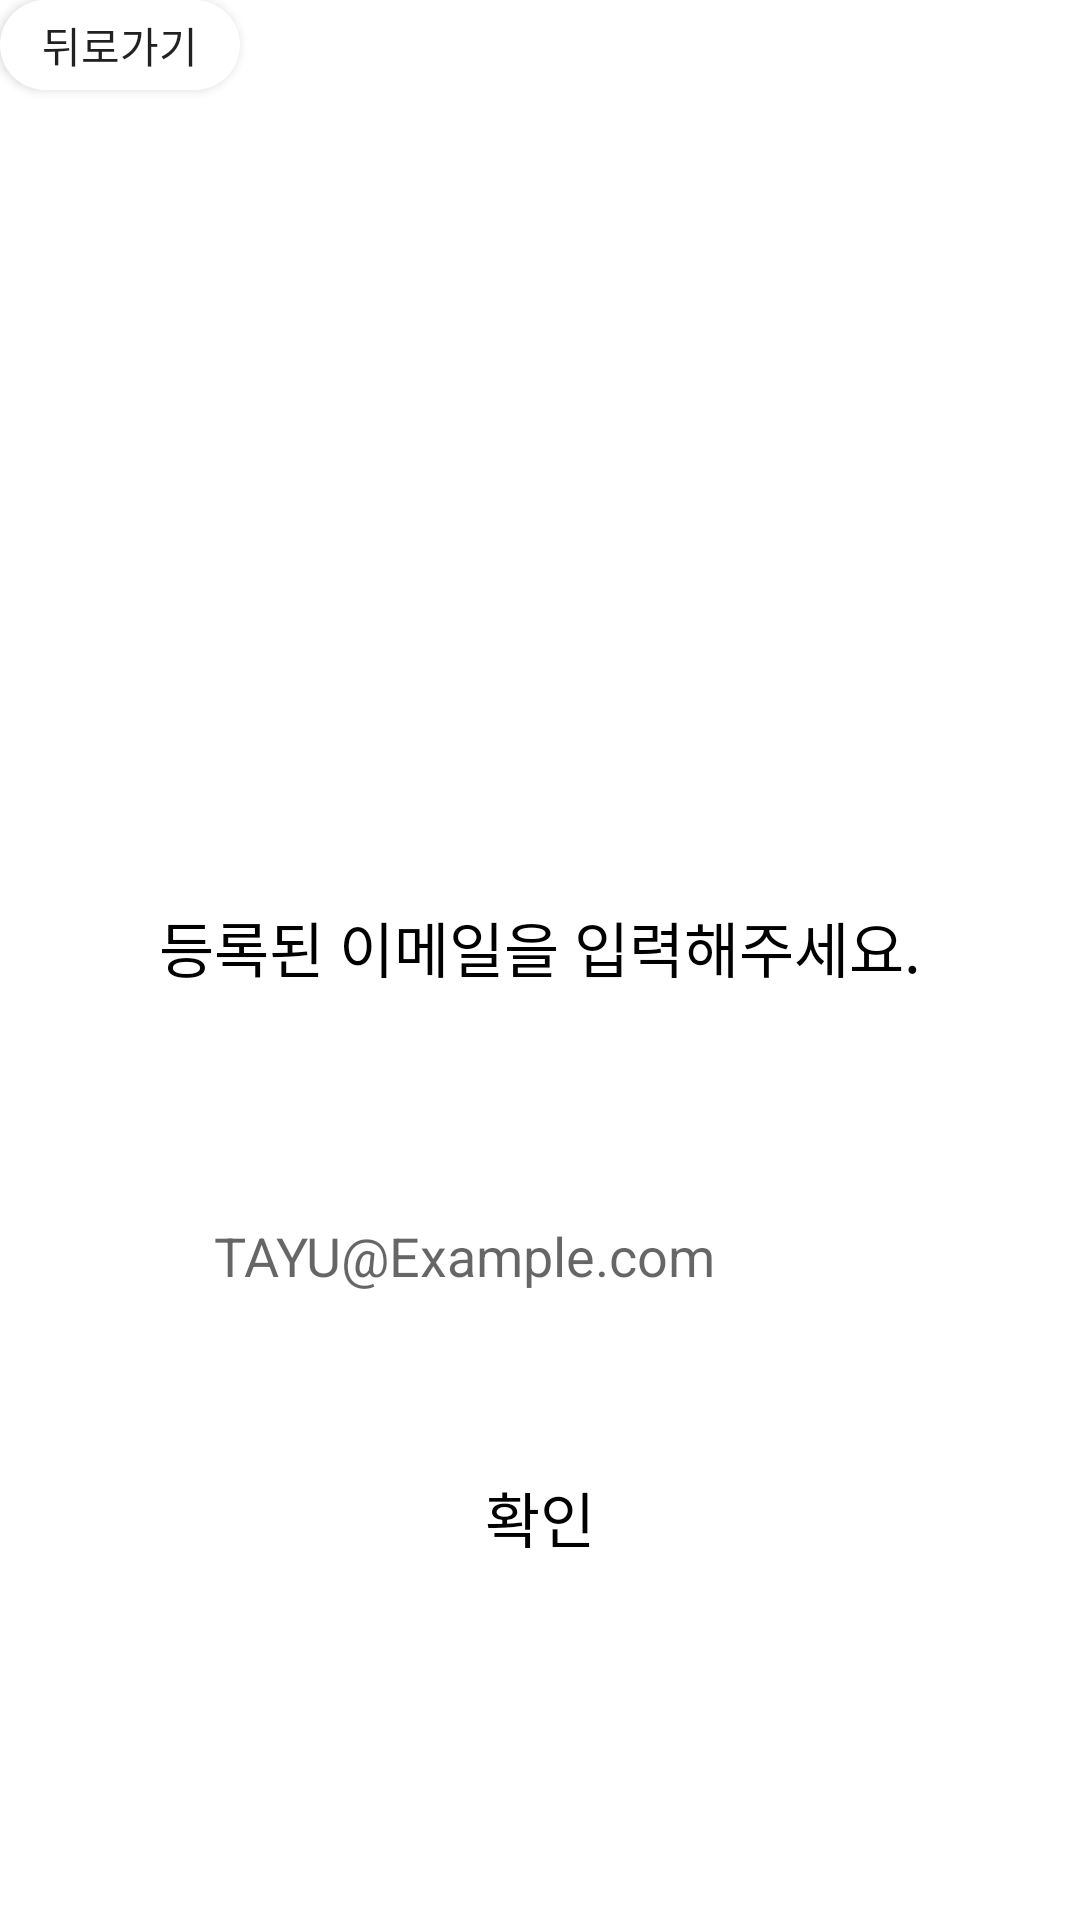

Here is an Android app screen rendered from its layout file. Give the layout XML and the strings, colors and styles it references.
<!-- AndroidManifest.xml: application theme AppTheme -->
<!-- res/layout/findactivity.xml -->
<?xml version="1.0" encoding="utf-8"?>
<LinearLayout xmlns:android="http://schemas.android.com/apk/res/android"
    xmlns:app="http://schemas.android.com/apk/res-auto"
    xmlns:tools="http://schemas.android.com/tools"
    android:layout_width="match_parent"
    android:layout_height="match_parent"
    android:background="#ffffff"
    android:orientation="vertical"
    tools:context=".MainActivity">

    <Button
        android:id="@+id/Back"
        android:layout_width="80dp"
        android:layout_height="30dp"
        android:layout_alignParentLeft="true"
        android:background="@drawable/round_bg2"
        android:text="뒤로가기"
        android:fontFamily="@font/hanna"
        />

    <ImageView
        android:layout_width="181dp"
        android:layout_height="161dp"
        android:layout_gravity="center"
        android:layout_marginTop="30dp"
        android:layout_marginBottom="50dp"
        android:background="@drawable/ic_lock" />

    <LinearLayout
        android:layout_width="match_parent"
        android:layout_height="250dp"
        android:orientation="vertical"
        android:background="#fff">

        <TextView
            android:layout_width="wrap_content"
            android:layout_height="wrap_content"
            android:layout_gravity="center_horizontal"
            android:layout_marginTop="30dp"
            android:layout_marginBottom="30dp"
            android:text="등록된 이메일을 입력해주세요."
            android:textColor="#000"
            android:textSize="20dp"
            android:fontFamily="@font/hanna"
            />

        <EditText
            android:id="@+id/editTextUserEmail"
            android:layout_width="249dp"
            android:layout_height="wrap_content"
            android:layout_gravity="center"
            android:layout_marginTop="30dp"
            android:background="@drawable/round_border"
            android:hint="TAYU@Example.com"
            android:inputType="textEmailAddress"
            android:padding="16dp"
            />

        <TextView
            android:id="@+id/textviewMessage"
            android:layout_width="wrap_content"
            android:layout_height="wrap_content"
            android:layout_gravity="center_horizontal"
            android:textColor="@color/colorAccent" />

        <Button
            android:id="@+id/buttonFind"
            style="?android:attr/borderlessButtonStyle"
            android:layout_width="250dp"
            android:layout_height="50dp"
            android:layout_gravity="center_horizontal"
            android:layout_margin="15dp"
            android:background="#F7FFFFFF"
            android:text="확인"
            android:textColor="#000000"
            android:textSize="20dp" />

    </LinearLayout>


</LinearLayout>
<!-- resources referenced by this layout -->
<resources>
  <color name="colorAccent">#D81B60</color>
  <!-- drawable round_bg2 (drawable) -->
  <?xml version="1.0" encoding="utf-8"?>
  <shape  xmlns:android="http://schemas.android.com/apk/res/android">
      <solid android:color="#fff"/>
      <corners android:radius="100dp"/>
  </shape>
  <style name="AppTheme" parent="Theme.AppCompat.Light.NoActionBar">
          
          <item name="colorPrimary">@color/colorPrimary</item>
          <item name="colorPrimaryDark">@color/colorPrimaryDark</item>
          <item name="colorAccent">@color/colorAccent</item>
          <item name="android:windowActionBar">false</item>
          <item name="android:windowNoTitle">true</item>
          <item name="android:statusBarColor">@android:color/transparent</item>
      </style>
  <color name="colorPrimary">#7ab9fd</color>
  <color name="colorPrimaryDark">#00574B</color>
</resources>
